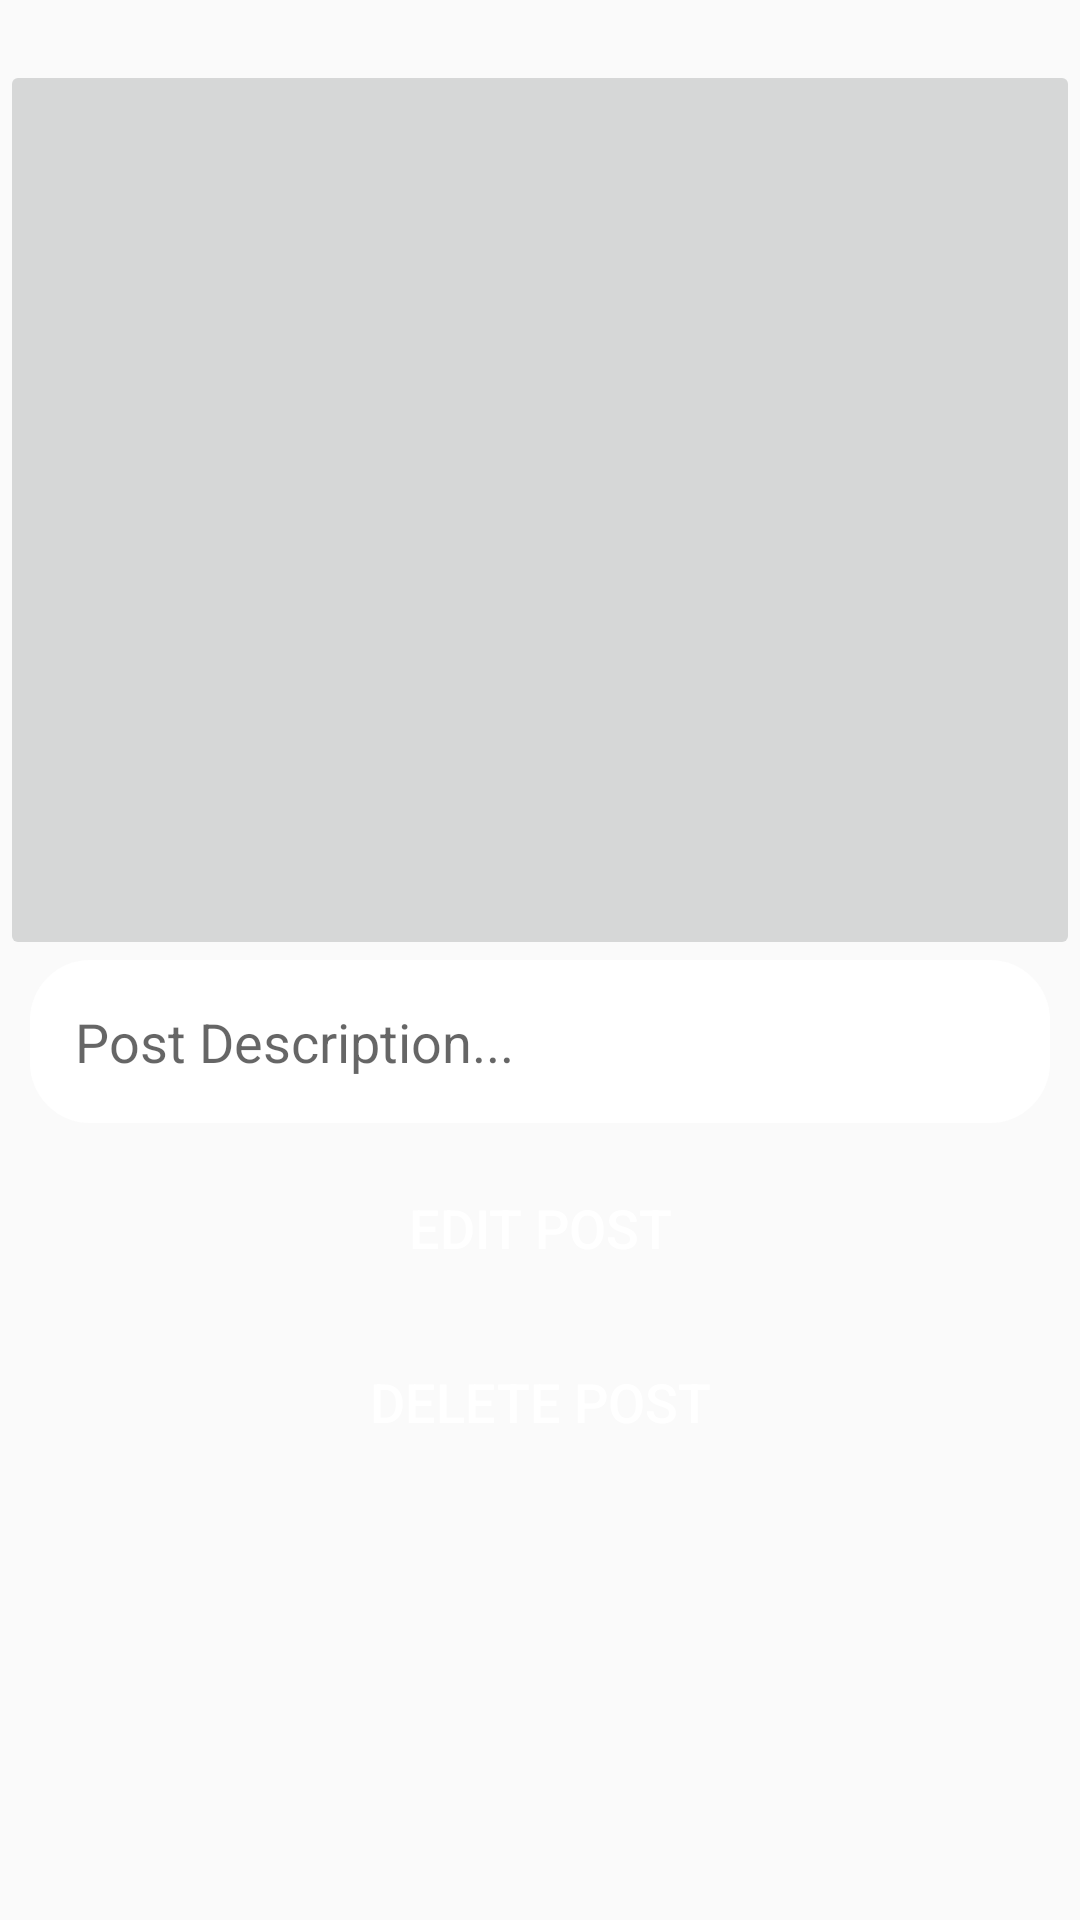

Layout XML and referenced resources for this Android screen:
<!-- AndroidManifest.xml: application theme AppTheme -->
<!-- res/layout/activity_click_post.xml -->
<?xml version="1.0" encoding="utf-8"?>
<RelativeLayout xmlns:android="http://schemas.android.com/apk/res/android"
    xmlns:app="http://schemas.android.com/apk/res-auto"
    xmlns:tools="http://schemas.android.com/tools"
    android:layout_width="match_parent"
    android:layout_height="match_parent"
    tools:context="com.uwu.cstgroupproject.pocketdoctor.ClickPostActivity">

    <ImageButton
        android:id="@+id/click_post_image"
        android:layout_width="match_parent"
        android:layout_height="300dp"
        android:layout_alignParentLeft="true"
        android:layout_alignParentStart="true"
        android:layout_below="@+id/update_post_page_toolbar"
        android:layout_marginTop="20dp"
        android:scaleType="fitCenter"
        app:srcCompat="@drawable/select_image" />

    <TextView
        android:id="@+id/click_post_description"
        android:layout_width="match_parent"
        android:layout_height="wrap_content"
        android:layout_alignParentLeft="true"
        android:layout_alignParentStart="true"
        android:layout_below="@+id/click_post_image"
        android:layout_marginLeft="10dp"
        android:layout_marginRight="10dp"
        android:layout_marginTop="0dp"
        android:ems="10"
        android:hint="Post Description..."
        android:background="@drawable/inputs"
        android:padding="15dp"
        android:textSize="18dp"
        android:textColor="@android:color/black" />

    <Button
        android:id="@+id/edit_post_button"
        android:layout_width="wrap_content"
        android:layout_height="wrap_content"
        android:layout_alignLeft="@+id/delete_post_button"
        android:layout_alignStart="@+id/delete_post_button"
        android:layout_below="@+id/click_post_description"
        android:layout_marginTop="11dp"
        android:width="200dp"
        android:background="@drawable/button"
        android:padding="10dp"
        android:text="Edit Post"
        android:textColor="@android:color/white"
        android:textSize="18sp" />

    <Button
        android:id="@+id/delete_post_button"
        android:layout_width="wrap_content"
        android:layout_height="wrap_content"
        android:layout_below="@+id/edit_post_button"
        android:layout_centerHorizontal="true"
        android:layout_marginTop="10dp"
        android:width="200dp"
        android:background="@drawable/button"
        android:padding="10dp"
        android:text="Delete Post"
        android:textColor="@android:color/white"
        android:textSize="18sp" />


</RelativeLayout>
<!-- resources referenced by this layout -->
<resources>
  <!-- drawable inputs (drawable) -->
  <?xml version="1.0" encoding="utf-8"?>
  <shape xmlns:android="http://schemas.android.com/apk/res/android">
  
      <solid android:color="#ffffff"></solid>
      <corners android:radius="20dp"></corners>
  
  
  </shape>
  <style name="AppTheme" parent="Theme.AppCompat.Light.NoActionBar">
          <item name="colorPrimary">@color/colorPrimary</item>
          <item name="colorPrimaryDark">@color/colorPrimaryDark</item>
          <item name="colorAccent">@color/colorAccent</item>
      </style>
  <color name="colorPrimary">#3b9ae7</color>
  <color name="colorPrimaryDark">#000816</color>
  <color name="colorAccent">#E9EBEE</color>
</resources>
